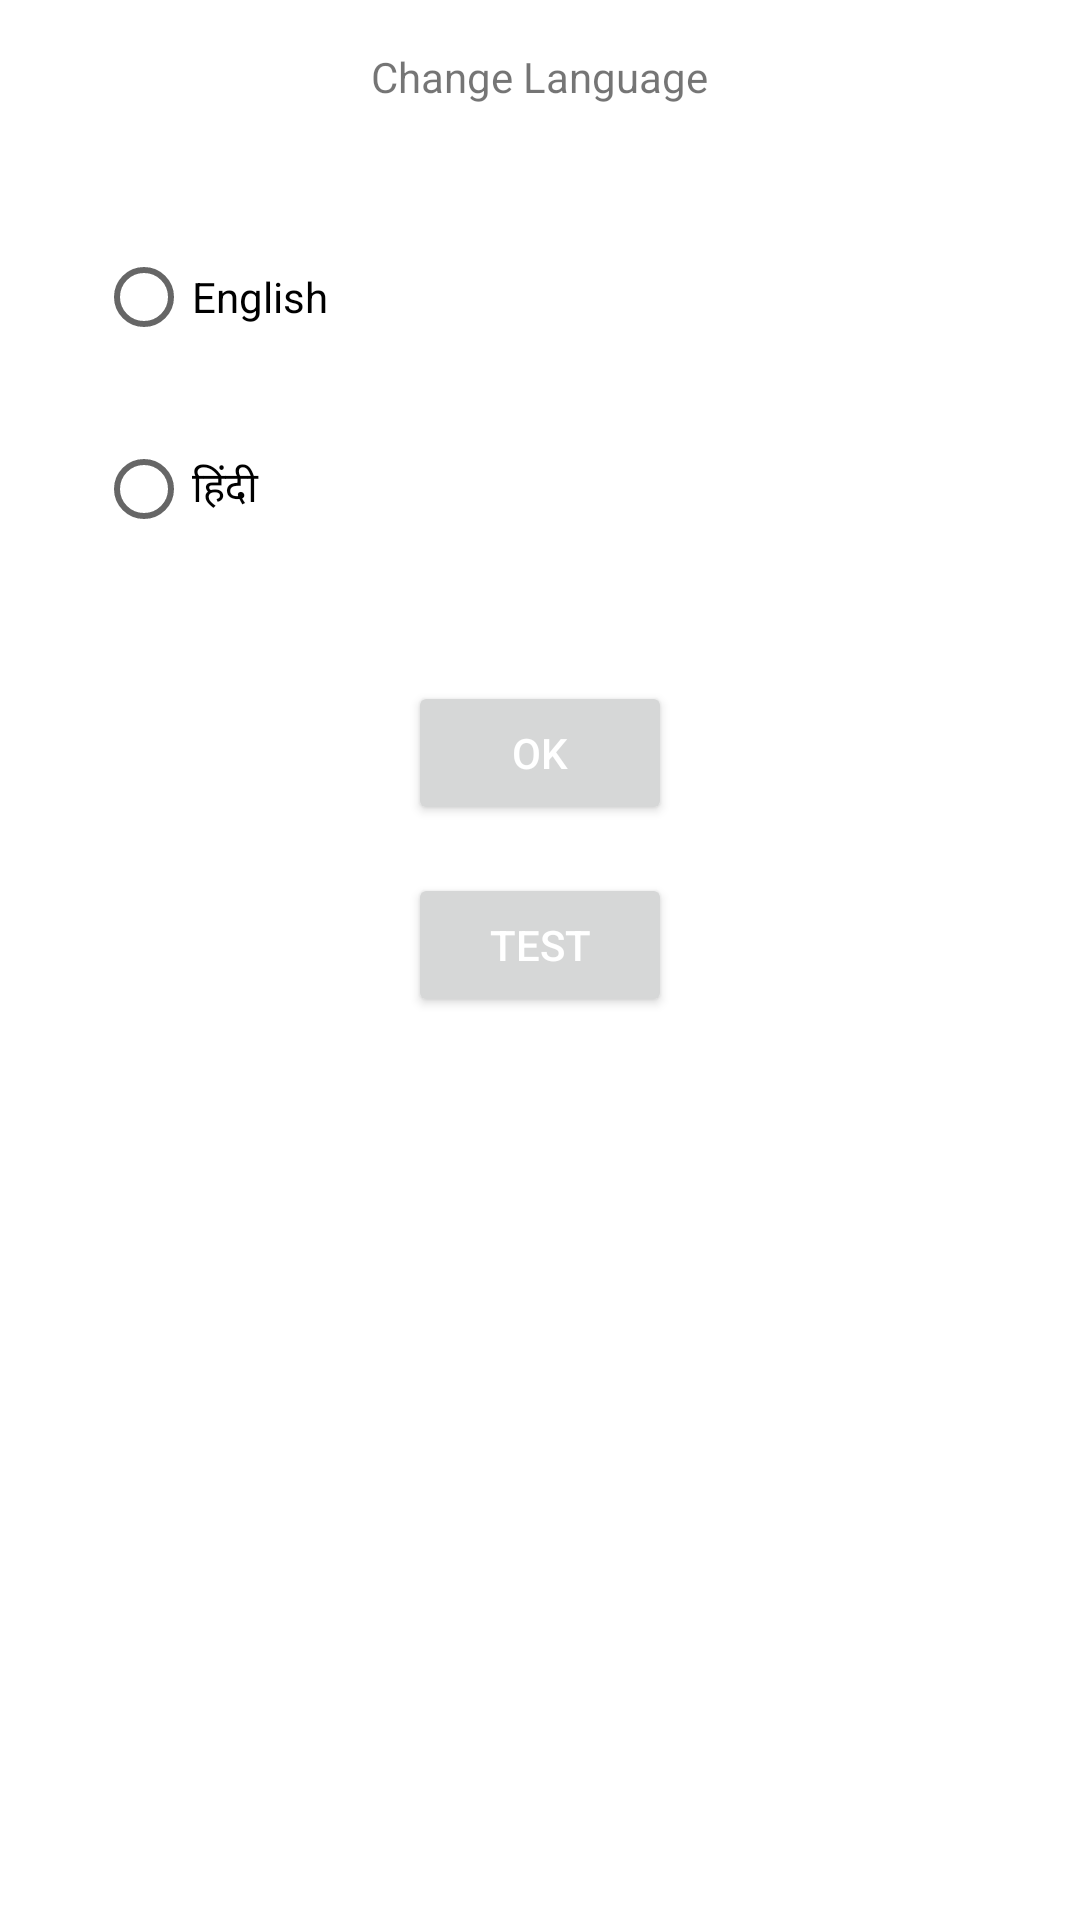

This screen was rendered from an Android layout file. Write that file and the resources it references.
<!-- AndroidManifest.xml: application theme Theme.MultiLanguage -->
<!-- res/layout/activity_main.xml -->
<?xml version="1.0" encoding="utf-8"?>

<LinearLayout
    xmlns:android="http://schemas.android.com/apk/res/android"
    xmlns:app="http://schemas.android.com/apk/res-auto"
    xmlns:tools="http://schemas.android.com/tools"
    android:layout_width="match_parent"
    android:layout_height="match_parent"
    tools:context=".MainActivity"
    android:id="@+id/layout"
    android:layout_gravity="center"
    android:layout_marginStart="32dp"
    android:layout_marginEnd="32dp"
    android:orientation="vertical">

    <TextView
        android:layout_width="wrap_content"
        android:layout_height="wrap_content"
        android:layout_marginStart="32dp"
        android:layout_marginTop="16dp"
        android:layout_marginEnd="32dp"
        android:layout_gravity="center"
        android:text="@string/change_language"
        android:textSize="14sp"/>

    <ScrollView
        android:layout_width="match_parent"
        android:layout_height="wrap_content">

        <RadioGroup
            android:id="@+id/radioGroup"
            android:layout_marginStart="32dp"
            android:layout_marginEnd="32dp"
            android:layout_marginTop="32dp"
            android:layout_marginBottom="32dp"
            android:layout_width="match_parent"
            android:layout_height="wrap_content" >

            <RadioButton
                android:id="@+id/radioButton_english"
                android:layout_width="match_parent"
                android:layout_height="wrap_content"
                android:text="@string/english"
                android:textSize="14sp"
                android:layout_marginTop="8dp"
                android:layout_marginBottom="8dp"/>
            <RadioButton
                android:id="@+id/radioButton_hindi"
                android:layout_width="match_parent"
                android:layout_height="wrap_content"
                android:text="@string/hindi"
                android:textSize="14sp"
                android:layout_marginTop="8dp"
                android:layout_marginBottom="8dp"/>

        </RadioGroup>
    </ScrollView>

    <Button
        android:id="@+id/button_ok"
        android:layout_width="wrap_content"
        android:layout_height="wrap_content"
        android:layout_gravity="center"
        android:layout_marginBottom="16dp"
        android:text="@string/ok"
        android:textColor="#fff"
        android:textSize="14sp"/>

    <Button
        android:id="@+id/button_test"
        android:layout_width="wrap_content"
        android:layout_height="wrap_content"
        android:layout_gravity="center"
        android:layout_marginBottom="16dp"
        android:text="Test"
        android:textColor="#fff"
        android:textSize="14sp"/>

</LinearLayout>
<!-- resources referenced by this layout -->
<resources>
  <string name="change_language">Change Language</string>
  <string name="english" translatable="false">English</string>
  <string name="hindi" translatable="false">हिंदी</string>
  <string name="ok">OK</string>
  <style name="Theme.MultiLanguage" parent="Theme.MaterialComponents.DayNight.DarkActionBar">
          
          <item name="colorPrimary">@color/purple_500</item>
          <item name="colorPrimaryVariant">@color/purple_700</item>
          <item name="colorOnPrimary">@color/white</item>
          
          <item name="colorSecondary">@color/teal_200</item>
          <item name="colorSecondaryVariant">@color/teal_700</item>
          <item name="colorOnSecondary">@color/black</item>
          
          <item name="android:statusBarColor" tools:targetApi="l">?attr/colorPrimaryVariant</item>
          
      </style>
  <!-- not gathered from this repository: default colours our renderer supplied (Android Studio template values) -->
  <color name="purple_500">#FF6200EE</color>
  <color name="purple_700">#FF3700B3</color>
  <color name="teal_200">#FF03DAC5</color>
  <color name="teal_700">#FF018786</color>
  <color name="black">#FF000000</color>
  <color name="white">#FFFFFFFF</color>
</resources>
